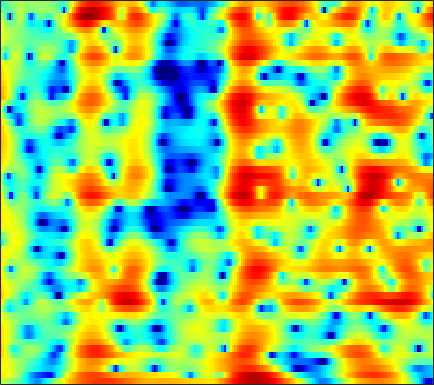

Source data for this figure (header and first rows):
2.4755, 2.2724, 1.925, 1.4972, 1.1239, 0.56234, -0.08116, -0.62242, -1.423, -2.3216, -3.3166, -4.1196, -5.2787, -6.5099, -7.4167, -8.4906, -9.1184, -9.1554, -8.5516, -7.3645, -5.8914, -4.7441, -3.238, -1.7619
5.498, 5.361, 5.053, 4.605, 4.178, 3.483, 2.641, 1.91, 0.7942, -0.5026, -1.982, -3.211, -4.993, -6.884, -8.294, -9.972, -11.19, -11.76, -12.25, -12.77, -13.6, -14.46, -15.48, -14.59
4.987, 4.828, 4.526, 4.126, 3.763, 3.2, 2.557, 2.029, 1.271, 0.4672, -0.3671, -1.007, -1.845, -2.673, -3.271, -4.02, -4.705, -5.172, -5.755, -6.279, -6.732, -7.009, -7.245, -7.24
5.372, 5.028, 4.514, 3.946, 3.497, 2.887, 2.288, 1.85, 1.286, 0.7392, 0.1964, -0.2173, -0.789, -1.391, -1.874, -2.547, -3.28, -3.884, -4.776, -5.779, -6.862, -7.688, -8.716, -9.445
6.802, 5.891, 4.453, 2.805, 1.473, -0.2074, -1.361, -1.636, -1.317, -0.6528, -0.007357, 0.3583, 0.6419, 0.6813, 0.5621, 0.2123, -0.3902, -1.007, -2.055, -3.356, -4.947, -6.358, -8.558, -11.04
7.078, 5.94, 4.093, 1.808, -0.1558, -2.776, -4.235, -3.968, -2.611, -1.194, -0.09524, 0.506, 1.042, 1.299, 1.353, 1.215, 0.8524, 0.4677, -0.1903, -1.002, -1.997, -2.899, -4.348, -6.028
6.162, 5.485, 4.502, 3.467, 2.694, 1.718, 0.8558, 0.2864, -0.3643, -0.9041, -1.337, -1.583, -1.81, -1.923, -1.95, -1.972, -1.969, -1.986, -2.079, -2.299, -2.649, -2.954, -3.439, -3.997
6.15, 5.631, 4.832, 3.9, 3.112, 1.933, 0.605, -0.4998, -2.162, -4.095, -6.331, -8.114, -9.962, -10.06, -9, -7.19, -5.561, -4.582, -3.546, -2.823, -2.309, -2.024, -1.753, -1.603
5.964, 5.524, 4.819, 3.978, 3.255, 2.15, 0.8761, -0.2115, -1.869, -3.804, -6.021, -7.725, -9.391, -9.315, -8.27, -6.518, -4.92, -3.936, -2.915, -2.141, -1.601, -1.346, -1.174, -1.151
5.136, 4.708, 4.059, 3.358, 2.811, 2.051, 1.254, 0.6566, -0.1184, -0.8162, -1.396, -1.751, -2.074, -2.187, -2.117, -1.872, -1.544, -1.31, -1.066, -0.8774, -0.8124, -0.8851, -1.133, -1.544
4.125, 3.398, 2.422, 1.532, 0.9839, 0.4138, 0.0304, -0.168, -0.3586, -0.4709, -0.5205, -0.5145, -0.4606, -0.3436, -0.2144, -0.02077, 0.1873, 0.3048, 0.4285, 0.4619, 0.3741, 0.2225, -0.07589, -0.5191
3.112, 1.135, -1.986, -5.03, -6.038, -5.131, -3.643, -2.778, -2.066, -1.772, -1.623, -1.503, -1.169, -0.6471, -0.1968, 0.399, 0.9405, 1.292, 1.67, 1.851, 1.851, 1.78, 1.559, 1.164
5.727, 3.723, 0.628, -2.19, -3.054, -2.572, -1.88, -1.774, -2.336, -3.851, -6.522, -8.953, -9.328, -5.838, -3.398, -0.9842, 0.6486, 1.417, 2.105, 2.359, 2.209, 1.916, 1.218, 0.3283
7.104, 6.269, 5.13, 3.98, 3.211, 2.293, 1.324, 0.4644, -0.8541, -2.378, -4.136, -5.296, -5.582, -4.552, -3.605, -2.406, -1.462, -0.9888, -0.9421, -1.222, -1.784, -2.534, -3.841, -5.601
6.129, 5.65, 4.966, 4.229, 3.66, 2.899, 2.15, 1.596, 0.8437, 0.1235, -0.5072, -0.9192, -1.376, -1.76, -1.982, -2.336, -2.83, -3.289, -4.054, -4.923, -5.964, -6.737, -7.678, -8.652
5.625, 5.114, 4.384, 3.691, 3.19, 2.619, 2.2, 1.963, 1.662, 1.375, 1.079, 0.8212, 0.3512, -0.2246, -0.729, -1.597, -2.812, -3.919, -5.617, -7.934, -10.79, -13.15, -15.33, -14.24
5.435, 4.301, 2.547, 0.8223, -0.1287, -0.5373, -0.0561, 0.5619, 1.397, 1.989, 2.289, 2.344, 2.219, 1.837, 1.358, 0.5067, -0.5581, -1.61, -3.396, -5.572, -8.101, -10.02, -11.49, -10.74
5.065, 3.284, -0.01354, -5.07, -10.81, -10.05, -4.121, -1.606, 0.5019, 1.787, 2.444, 2.659, 2.692, 2.438, 2.072, 1.46, 0.7703, 0.09631, -0.846, -1.74, -2.589, -3.137, -3.653, -3.775
5.508, 4.577, 3.28, 2.089, 1.454, 1.032, 1.027, 1.218, 1.484, 1.6, 1.546, 1.366, 0.9226, 0.3424, -0.1459, -0.8599, -1.593, -2.064, -2.587, -3.112, -3.614, -3.915, -4.38, -4.847
5.684, 5.22, 4.659, 4.152, 3.836, 3.469, 3.102, 2.825, 2.382, 1.754, 0.9527, 0.1862, -1.096, -2.614, -3.839, -5.521, -6.801, -7.122, -7.006, -6.596, -6.186, -6.082, -6.197, -6.855
3.94, 3.783, 3.853, 4.038, 4.149, 4.209, 4.117, 3.886, 3.366, 2.588, 1.435, 0.3148, -1.597, -4.288, -6.99, -12.38, -26.84, -20.97, -12.59, -9.067, -7.084, -6.308, -5.741, -5.616
-5.685, -3.213, -0.0505, 2.124, 3.196, 4.082, 4.505, 4.534, 4.268, 3.684, 2.764, 1.885, 0.462, -1.224, -2.543, -4.226, -5.497, -5.899, -5.876, -5.368, -4.892, -4.554, -4.221, -3.963
-1.659, -0.8366, 0.8889, 2.36, 3.196, 3.937, 4.267, 4.313, 4.094, 3.583, 2.856, 2.157, 1.083, -0.06864, -1.007, -2.142, -3.161, -3.856, -4.527, -4.937, -5.207, -5.278, -5.325, -5.423
3.802, 3.777, 3.874, 4.029, 4.115, 4.142, 4.015, 3.805, 3.358, 2.715, 1.875, 1.117, -0.05564, -1.417, -2.549, -4.178, -5.89, -7.13, -8.511, -9.383, -9.451, -9.283, -8.953, -8.809
5.203, 5.079, 4.872, 4.654, 4.45, 4.117, 3.709, 3.309, 2.681, 1.907, 0.9462, 0.1114, -1.23, -2.85, -4.275, -6.71, -9.796, -12.96, -19.72, -27.86, -18.17, -14.6, -11.95, -10.46
5.479, 5.239, 4.862, 4.431, 4.093, 3.603, 3.085, 2.658, 2.029, 1.299, 0.4402, -0.2972, -1.437, -2.757, -3.881, -5.612, -7.478, -8.907, -10.54, -11.36, -10.88, -10.13, -9.005, -8.011
5.535, 5.001, 4.256, 3.493, 2.98, 2.404, 1.921, 1.64, 1.237, 0.7857, 0.24, -0.2699, -1.017, -1.889, -2.564, -3.409, -4.205, -4.648, -5.061, -5.153, -5.047, -4.825, -4.413, -4.035
5.899, 4.665, 2.788, 0.9144, -0.2219, -0.8839, -0.6392, -0.2257, 0.2867, 0.5256, 0.4294, 0.1447, -0.5088, -1.358, -2.069, -2.863, -3.333, -3.391, -3, -2.284, -1.515, -0.9411, -0.3134, 0.0973
5.461, 3.434, -0.1897, -5.749, -13.91, -14.38, -6.031, -3.312, -1.257, -0.3073, -0.1506, -0.4397, -1.503, -3.239, -5.278, -9.089, -12.98, -11.15, -6.562, -3.225, -0.8732, 0.4623, 1.73, 2.611
3.253, 1.629, -0.6054, -2.555, -3.624, -4.14, -3.818, -3.278, -2.6, -2.189, -2.198, -2.527, -3.402, -4.769, -6.107, -8.084, -9.134, -8.597, -6.559, -4.306, -2.258, -0.9587, 0.4643, 1.609
1.56, -0.4642, -3.213, -5.167, -5.594, -5.002, -3.96, -3.258, -2.519, -2.138, -2.076, -2.271, -2.737, -3.449, -3.993, -4.761, -5.08, -5.058, -4.558, -3.623, -2.381, -1.403, -0.04512, 1.155
2.312, -0.5656, -6.023, -13.55, -11.07, -5.754, -2.933, -1.648, -0.6827, -0.2883, -0.3524, -0.6335, -1.327, -2.352, -3.336, -4.826, -6.494, -7.474, -7.662, -6.208, -4.027, -2.42, -0.4916, 1.083
5.37, 4.124, 2.53, 1.353, 0.8539, 0.684, 0.7275, 0.7881, 0.7017, 0.4305, -0.1099, -0.6839, -1.727, -3.123, -4.474, -6.833, -10.44, -14.6, -18.36, -11.75, -6.997, -4.582, -2.232, -0.5495
6.228, 5.551, 4.646, 3.764, 3.146, 2.357, 1.598, 1.014, 0.2015, -0.6739, -1.623, -2.382, -3.436, -4.484, -5.281, -6.249, -7.075, -7.453, -7.353, -6.611, -5.481, -4.506, -3.359, -2.4
6.596, 6.103, 5.353, 4.488, 3.779, 2.735, 1.594, 0.6526, -0.6979, -2.168, -3.697, -4.8, -6.086, -6.923, -7.259, -7.287, -6.991, -6.61, -6.028, -5.366, -4.721, -4.233, -3.654, -3.177
7.071, 6.646, 5.91, 5.006, 4.21, 2.997, 1.582, 0.3679, -1.511, -3.797, -6.61, -9.233, -13.3, -15.79, -14.15, -11.04, -8.651, -7.332, -6.073, -5.159, -4.519, -4.219, -3.93, -3.811
7.379, 6.921, 6.131, 5.166, 4.326, 3.068, 1.631, 0.4317, -1.366, -3.469, -5.945, -8.097, -11.05, -12.48, -11.64, -9.387, -7.384, -6.267, -5.168, -4.544, -4.269, -4.308, -4.651, -5.264
7.405, 6.789, 5.827, 4.707, 3.796, 2.512, 1.178, 0.1948, -1.086, -2.235, -3.265, -3.885, -4.451, -4.675, -4.534, -4.192, -3.677, -3.35, -3.038, -3.024, -3.374, -3.875, -5.023, -6.772
7.359, 6.457, 5.105, 3.598, 2.399, 0.7349, -0.8756, -1.954, -3.018, -3.492, -3.427, -3.146, -2.615, -2.013, -1.566, -1.018, -0.6228, -0.4136, -0.3638, -0.5329, -1.028, -1.645, -2.795, -4.444
6.543, 5.208, 3.26, 1.127, -0.5729, -3.147, -6.223, -9.122, -12.95, -11.85, -7.87, -5.482, -3.07, -1.33, -0.3791, 0.661, 1.337, 1.696, 1.913, 1.889, 1.656, 1.291, 0.644, -0.2381
4.097, 2.001, -1.089, -4.086, -5.83, -7.488, -8.902, -10.16, -11.43, -10.29, -7.442, -5.357, -3.007, -1.192, -0.1195, 0.9736, 1.777, 2.173, 2.52, 2.607, 2.514, 2.36, 2.022, 1.628
3.074, 0.1146, -5.54, -16.28, -21.46, -11.3, -8.217, -7.044, -5.99, -5.08, -3.973, -3.02, -1.777, -0.5327, 0.2979, 1.172, 1.812, 2.102, 2.293, 2.279, 2.056, 1.849, 1.528, 1.263
6.265, 4.483, 1.943, -0.3645, -1.631, -2.686, -3.333, -3.724, -4.18, -4.38, -4.057, -3.413, -2.189, -0.9325, -0.1183, 0.7801, 1.293, 1.459, 1.306, 0.8465, 0.123, -0.585, -1.478, -2.16
8.561, 7.447, 5.836, 4.141, 2.811, 0.8975, -1.282, -3.297, -6.971, -12.58, -15.49, -10.74, -6.143, -3.385, -1.995, -0.913, -0.4534, -0.4865, -1.043, -2.276, -4.238, -6.348, -10.27, -14.42
8.331, 7.511, 6.275, 4.871, 3.697, 1.967, -0.002683, -1.669, -4.082, -6.248, -7.078, -6.523, -5.063, -3.697, -2.939, -2.352, -2.244, -2.499, -3.229, -4.497, -6.441, -8.291, -11.13, -13.69
7.271, 6.633, 5.672, 4.595, 3.725, 2.51, 1.264, 0.3365, -0.7966, -1.726, -2.353, -2.622, -2.739, -2.744, -2.773, -2.824, -3.053, -3.356, -3.977, -4.809, -5.798, -6.634, -7.752, -8.694
6.538, 5.967, 5.142, 4.275, 3.612, 2.715, 1.819, 1.169, 0.342, -0.4167, -1.067, -1.471, -1.929, -2.285, -2.501, -2.784, -3.076, -3.316, -3.741, -4.291, -4.94, -5.488, -6.288, -7.066
6.224, 5.568, 4.737, 3.984, 3.462, 2.792, 2.108, 1.579, 0.8275, 0.03653, -0.761, -1.319, -1.963, -2.401, -2.567, -2.682, -2.689, -2.706, -2.777, -2.991, -3.421, -3.873, -4.664, -5.727
5.656, 4.582, 3.556, 3.084, 2.977, 2.895, 2.692, 2.366, 1.645, 0.5736, -0.847, -2.065, -3.622, -4.475, -4.288, -3.337, -2.189, -1.477, -0.7939, -0.4758, -0.519, -0.7897, -1.503, -2.696
2.124, -2.119, -6.243, -2.294, 0.2719, 2.284, 3.169, 3.268, 2.756, 1.517, -0.6321, -3.151, -8.907, -25.48, -11.91, -4.889, -1.468, 0.136, 1.51, 2.255, 2.564, 2.505, 2.116, 1.406
2.085, 0.02541, -1.52, -0.9554, 0.03715, 1.14, 1.732, 1.842, 1.571, 0.8545, -0.2177, -1.177, -2.358, -2.96, -2.754, -1.919, -0.8381, -0.1013, 0.6947, 1.227, 1.486, 1.525, 1.389, 1.052
3.683, 2.941, 2.173, 1.705, 1.509, 1.349, 1.195, 1.035, 0.7268, 0.2985, -0.2026, -0.5769, -1.007, -1.289, -1.405, -1.347, -1.179, -1.016, -0.8101, -0.6298, -0.5431, -0.5014, -0.5275, -0.6528
4.091, 3.572, 2.917, 2.344, 1.97, 1.553, 1.188, 0.9148, 0.5307, 0.1325, -0.2965, -0.6167, -1.036, -1.386, -1.613, -1.827, -1.984, -2.065, -2.176, -2.286, -2.337, -2.346, -2.275, -2.083
4.26, 3.642, 2.842, 2.14, 1.722, 1.319, 1.029, 0.833, 0.525, 0.1144, -0.425, -0.9057, -1.579, -2.187, -2.494, -2.827, -3.033, -3.21, -3.54, -4.082, -4.686, -5.072, -5.092, -4.328
4.245, 3.111, 1.486, 0.05485, -0.5248, -0.4603, 0.1595, 0.6279, 0.9317, 0.6734, -0.1799, -1.246, -3.123, -5.139, -5.906, -5.427, -4.274, -3.724, -3.709, -4.724, -7.396, -11.13, -18.16, -10.02
3.086, 1.46, -1.988, -9.055, -38.9, -6.978, -1.534, 0.5169, 1.876, 2.096, 1.282, -0.07998, -3.205, -8.658, -11.86, -7.191, -3.245, -1.587, -0.6723, -0.7735, -1.57, -2.476, -2.883, -1.832
-1.064, -1.002, -1.376, -1.861, -1.86, -1.111, 0.08854, 0.9333, 1.703, 1.994, 1.797, 1.395, 0.6337, -0.04441, -0.2791, -0.1217, 0.354, 0.7399, 1.125, 1.264, 1.257, 1.214, 1.106, 0.9439
-4.456, -2.992, -1.713, -0.8768, -0.3986, 0.1525, 0.632, 0.9253, 1.204, 1.324, 1.3, 1.211, 1.036, 0.8727, 0.7631, 0.7559, 0.8087, 0.8426, 0.9037, 0.9162, 0.8285, 0.745, 0.5087, 0.1529
